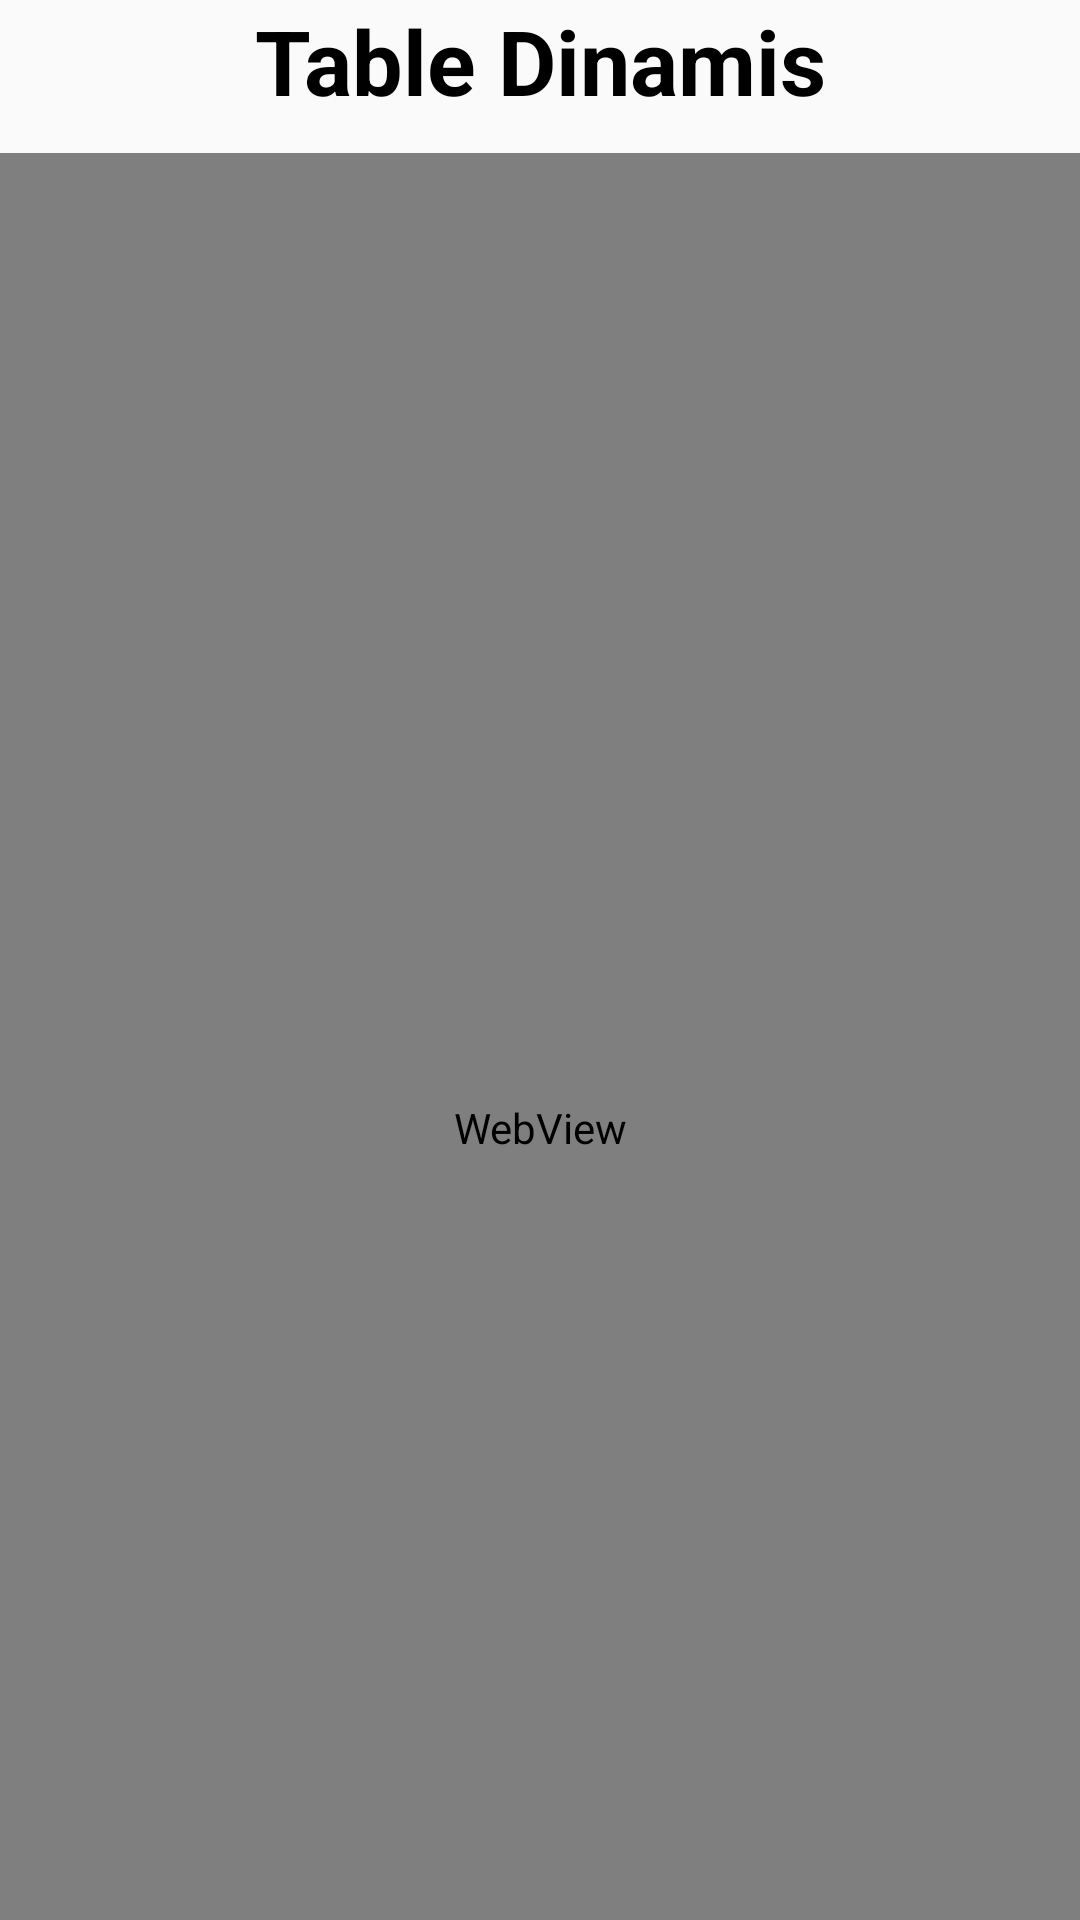

Here is an Android app screen rendered from its layout file. Give the layout XML and the strings, colors and styles it references.
<!-- AndroidManifest.xml: application theme AppTheme -->
<!-- res/layout/activity_dinamis.xml -->
<?xml version="1.0" encoding="utf-8"?>
<LinearLayout xmlns:android="http://schemas.android.com/apk/res/android"
    xmlns:app="http://schemas.android.com/apk/res-auto"
    xmlns:tools="http://schemas.android.com/tools"
    android:layout_width="match_parent"
    android:layout_height="match_parent"
    android:orientation="vertical"
    tools:context=".Dinamis">


    <TextView
        android:layout_width="match_parent"
        android:layout_height="50dp"
        android:textSize="30dp"
        android:text="Table Dinamis"
        android:textStyle="bold"
        android:textAlignment="center"
        android:textColor="#f000"
        >

    </TextView>

    <WebView
        android:id="@+id/webViewdinamis"
        android:layout_width="match_parent"
        android:layout_height="650dp"
        android:layout_marginTop="1dp"
        app:layout_constraintTop_toBottomOf="@+id/text_home"
        tools:layout_editor_absoluteX="43dp">

    </WebView>
    <Button
        android:id="@+id/btn_kembali_dinamis"
        android:layout_width="120dp"
        android:layout_height="45dp"
        android:layout_marginVertical="20dp"
        android:background="@drawable/ic_rectangle_559"
        android:text="Kembali"
        android:textAlignment="center"
        android:textColor="#000"
        android:textSize="20sp"
        android:layout_gravity="center"
        android:textStyle="bold">

    </Button>
</LinearLayout>
<!-- resources referenced by this layout -->
<resources>
  <!-- drawable ic_rectangle_559 (drawable) -->
  <vector xmlns:android="http://schemas.android.com/apk/res/android"
      android:width="149dp"
      android:height="32dp"
      android:viewportWidth="149"
      android:viewportHeight="32">
    <path
        android:pathData="M16,0L133,0A16,16 0,0 1,149 16L149,16A16,16 0,0 1,133 32L16,32A16,16 0,0 1,0 16L0,16A16,16 0,0 1,16 0z"
        android:strokeWidth="2"
        android:fillColor="#fff"
        android:strokeColor="#00000000"/>
    <path
        android:pathData="M16,1L133,1A15,15 0,0 1,148 16L148,16A15,15 0,0 1,133 31L16,31A15,15 0,0 1,1 16L1,16A15,15 0,0 1,16 1z"
        android:strokeWidth="2"
        android:fillColor="#00000000"
        android:strokeColor="#40a3ba"/>
  </vector>
  <style name="AppTheme" parent="Theme.AppCompat.Light.NoActionBar">
          
          <item name="colorPrimary">@color/putih</item>
          <item name="colorPrimaryDark">@color/putih</item>
          <item name="colorAccent">@color/colorAccent</item>
      </style>
  <color name="putih">#FFF</color>
  <color name="colorAccent">#03DAC5</color>
</resources>
